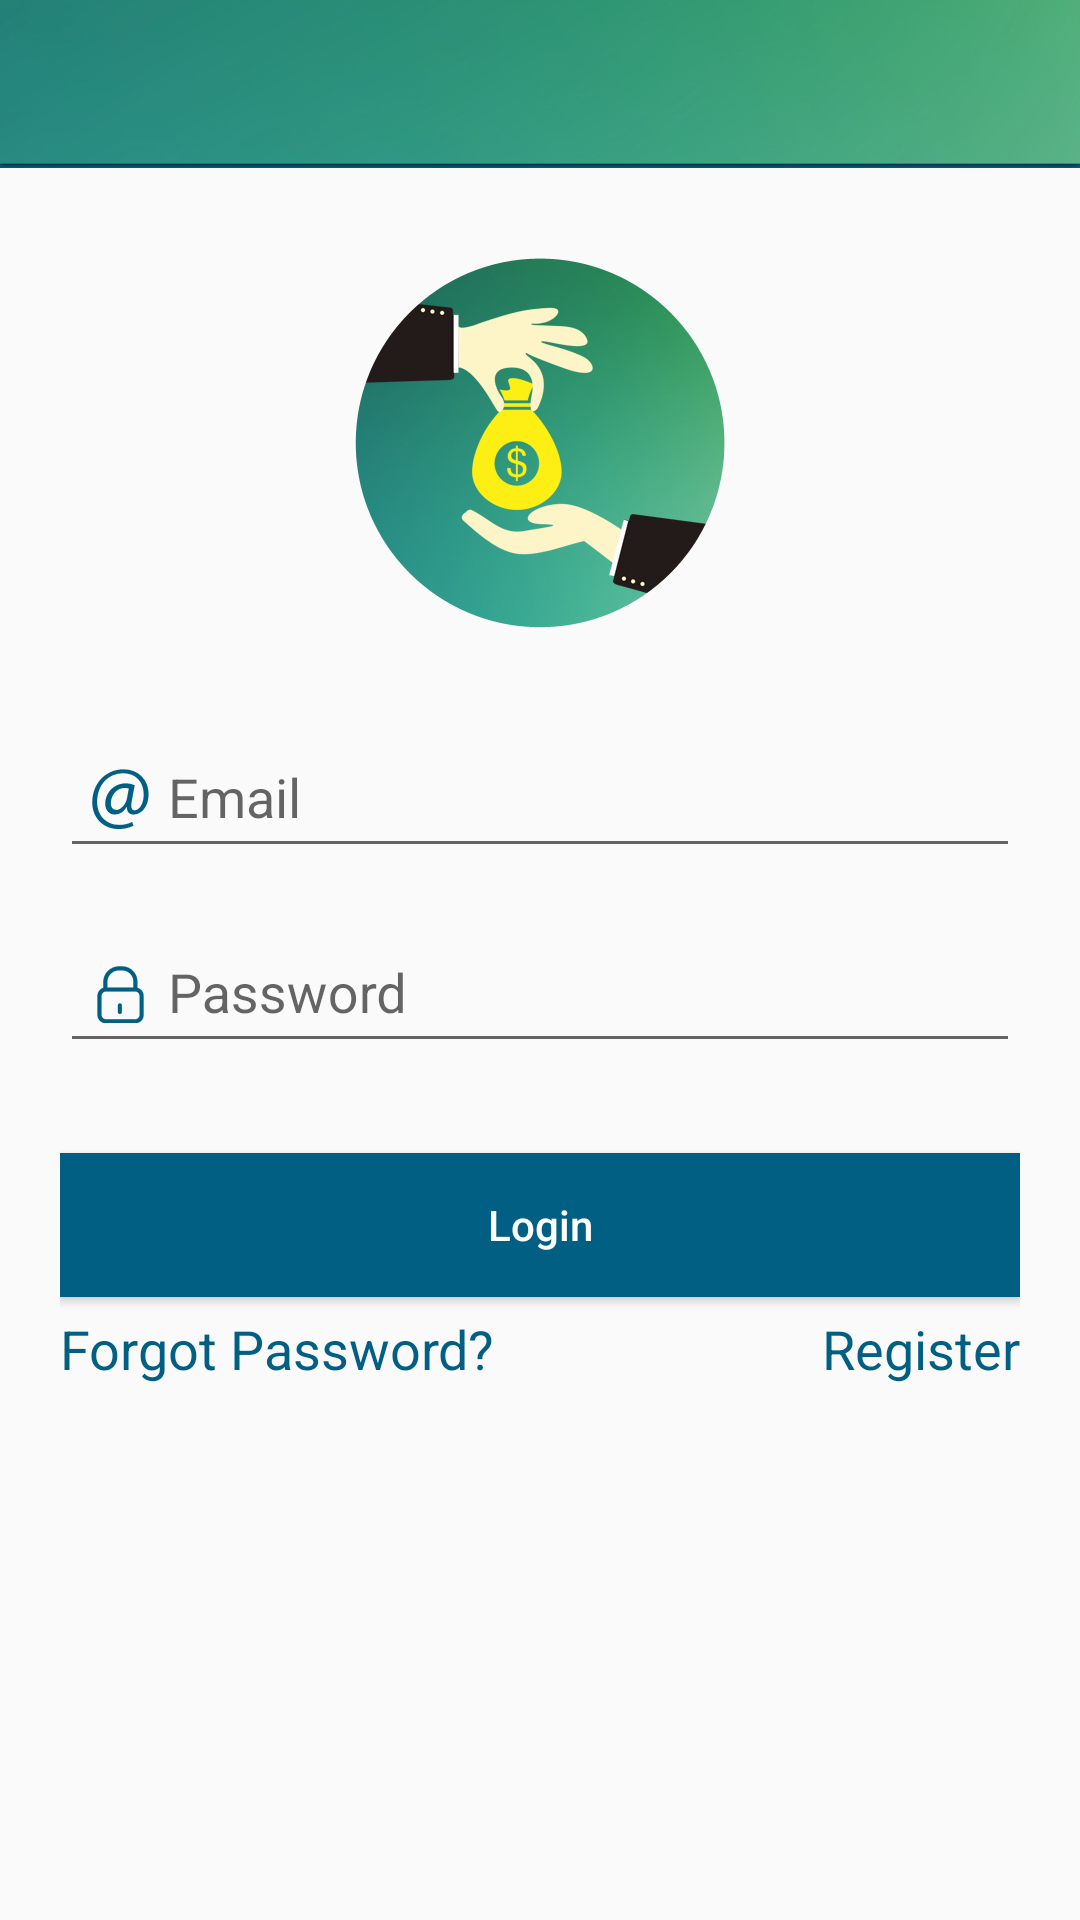

Android layout source for this screen:
<!-- AndroidManifest.xml: application theme AppTheme -->
<!-- res/layout/activity_login.xml -->
<RelativeLayout
    xmlns:android="http://schemas.android.com/apk/res/android"
    xmlns:app="http://schemas.android.com/apk/res-auto"
    android:layout_width="match_parent"
    android:layout_height="match_parent">

    <android.support.design.widget.AppBarLayout
        android:layout_width="match_parent"
        android:layout_height="wrap_content"
        android:theme="@style/ThemeOverlay.AppCompat.Dark.ActionBar">

        <android.support.v7.widget.Toolbar
            android:id="@+id/toolbar"
            android:layout_width="match_parent"
            android:layout_height="?attr/actionBarSize"
            android:background="@drawable/header"
            app:layout_scrollFlags="scroll|enterAlways"
            android:gravity="center"
            app:popupTheme="@style/ThemeOverlay.AppCompat.Light" />
    </android.support.design.widget.AppBarLayout>

    <LinearLayout
        android:layout_width="fill_parent"
        android:layout_height="match_parent"
        android:layout_marginTop="?attr/actionBarSize"
        android:orientation="vertical"
        android:paddingLeft="20dp"
        android:paddingRight="20dp"
        android:paddingTop="20dp">

        <ImageView
            android:id="@+id/logo"
            android:layout_width="wrap_content"
            android:layout_height="wrap_content"
            android:layout_marginTop="10dp"
            android:layout_gravity="center_horizontal"
            android:src="@drawable/ic_app_logo"/>

        <android.support.design.widget.TextInputLayout
            android:id="@+id/input_layout_email"
            android:layout_width="match_parent"
            android:layout_height="wrap_content"
            android:layout_marginTop="20dp">

            <EditText
                android:id="@+id/input_email"
                android:layout_width="match_parent"
                android:layout_height="wrap_content"
                android:inputType="textEmailAddress"
                android:drawableLeft="@drawable/emailid"
                android:singleLine="true"
                android:hint="@string/hint_email" />
        </android.support.design.widget.TextInputLayout>


        <android.support.design.widget.TextInputLayout
            android:id="@+id/input_layout_password"
            android:layout_width="match_parent"
            android:layout_height="wrap_content"
            android:layout_marginTop="5dp">

            <EditText
                android:id="@+id/input_password"
                android:layout_width="match_parent"
                android:layout_height="wrap_content"
                android:drawableLeft="@drawable/pswd"
                android:inputType="textPassword"
                android:hint="@string/hint_password" />
        </android.support.design.widget.TextInputLayout>

        <Button android:id="@+id/btn_signin"
            android:layout_width="fill_parent"
            android:layout_height="wrap_content"
            android:layout_gravity="center"
            android:text="@string/btn_sign_in"
            android:textAllCaps="false"
            android:background="@color/button"
            android:layout_marginTop="30dp"
            android:textColor="@android:color/white"/>

        <LinearLayout
            android:layout_width="match_parent"
            android:layout_height="wrap_content"
            android:orientation="horizontal"
            android:weightSum="3">

            <TextView
                android:id="@+id/fp"
                android:layout_width="0dp"
                android:layout_height="wrap_content"
                android:layout_weight="2"
                android:textAllCaps="false"
                android:layout_marginTop="5dp"
                android:textColor="@color/button"
                android:textSize="18sp"
                android:text="Forgot Password?"/>

            <TextView
                android:id="@+id/register"
                android:layout_width="0dp"
                android:layout_height="wrap_content"
                android:layout_weight="1"
                android:textAllCaps="false"
                android:layout_marginTop="5dp"
                android:textColor="@color/button"
                android:gravity="right"
                android:textSize="18sp"
                android:text="Register"/>

        </LinearLayout>

    </LinearLayout>


</RelativeLayout>
<!-- resources referenced by this layout -->
<resources>
  <color name="button">#015f83</color>
  <!-- drawable emailid: png bitmap (drawable-mdpi, 3816 bytes) -->
  <!-- drawable header: png bitmap (drawable-hdpi, 13615 bytes) -->
  <!-- drawable ic_app_logo: png bitmap (drawable-mdpi, 28203 bytes) -->
  <!-- drawable pswd: png bitmap (drawable-mdpi, 3345 bytes) -->
  <string name="btn_sign_in">Login</string>
  <string name="hint_email">Email</string>
  <string name="hint_password">Password</string>
  <style name="AppTheme" parent="MyMaterialTheme.Base">
  
      </style>
  <style name="MyMaterialTheme.Base" parent="Theme.AppCompat.Light.DarkActionBar">
          <item name="windowNoTitle">true</item>
          <item name="windowActionBar">false</item>
          <item name="colorPrimary">@color/colorPrimary</item>
          <item name="colorPrimaryDark">@color/colorPrimaryDark</item>
          <item name="colorAccent">@color/colorAccent</item>
  
      </style>
  <color name="colorPrimary">#015f83</color>
  <color name="colorPrimaryDark">#015f83</color>
  <color name="colorAccent">#015f83</color>
</resources>
